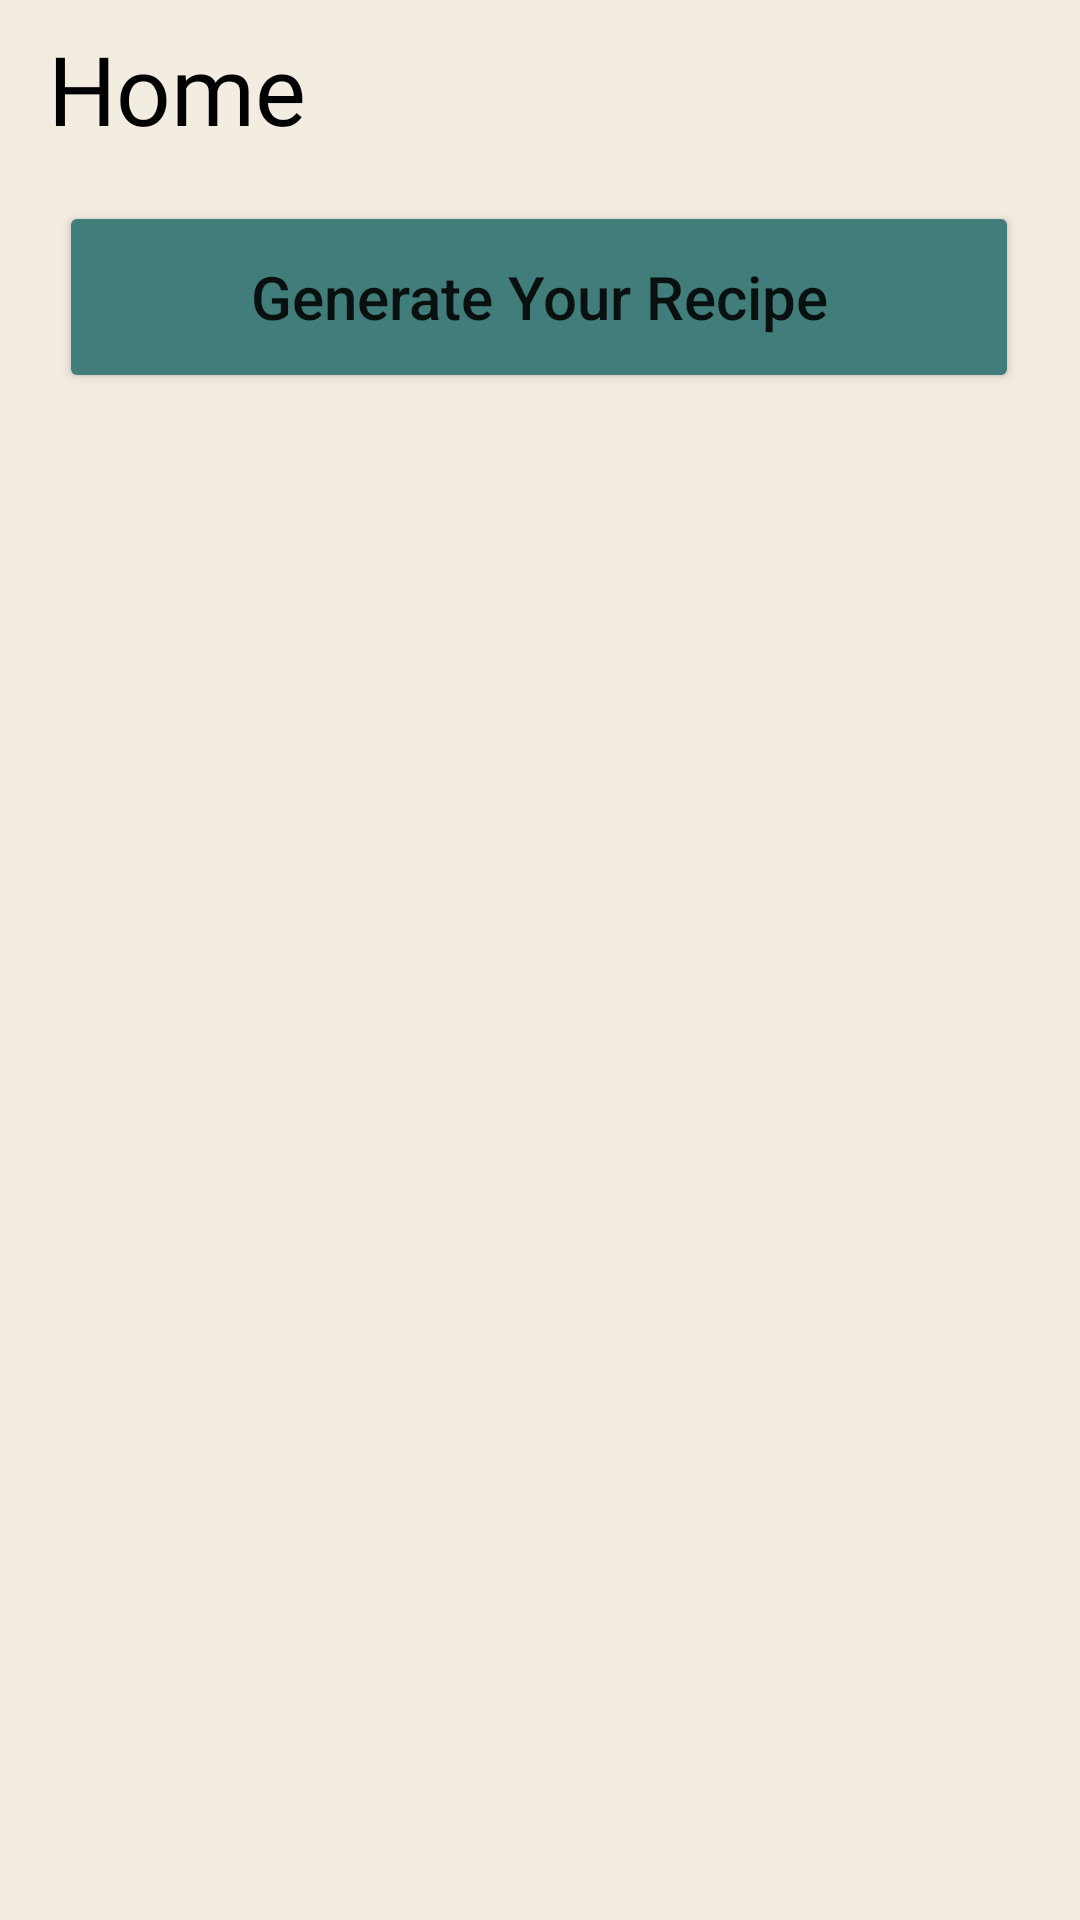

This screen was rendered from an Android layout file. Write that file and the resources it references.
<!-- AndroidManifest.xml: application theme Theme.Healthyplate -->
<!-- res/layout/fragment_home.xml -->
<?xml version="1.0" encoding="utf-8"?>
<androidx.constraintlayout.widget.ConstraintLayout xmlns:android="http://schemas.android.com/apk/res/android"
    xmlns:app="http://schemas.android.com/apk/res-auto"
    xmlns:tools="http://schemas.android.com/tools"
    android:layout_width="match_parent"
    android:layout_height="match_parent"
    android:background="@color/cream"
    tools:context=".ui.home.HomeFragment">

    <Button
        android:id="@+id/btn_generateHome"
        android:layout_width="320dp"
        android:layout_height="64dp"
        android:layout_marginStart="45dp"
        android:layout_marginTop="16dp"
        android:layout_marginEnd="46dp"
        android:backgroundTint="@color/green1"
        android:text="Generate Your Recipe"
        android:textAllCaps="false"
        android:textSize="20sp"
        app:cornerRadius="30dp"
        app:layout_constraintEnd_toEndOf="parent"
        app:layout_constraintStart_toStartOf="parent"
        app:layout_constraintTop_toBottomOf="@+id/txt_home" />

    <TextView
        android:id="@+id/txt_home"
        android:layout_width="wrap_content"
        android:layout_height="wrap_content"
        android:layout_marginStart="16dp"
        android:layout_marginTop="8dp"
        android:fontFamily="@font/inter_bold"
        android:text="Home"
        android:textColor="@color/black"
        android:textSize="32sp"
        app:layout_constraintStart_toStartOf="parent"
        app:layout_constraintTop_toTopOf="parent" />
</androidx.constraintlayout.widget.ConstraintLayout>
<!-- resources referenced by this layout -->
<resources>
  <color name="black">#FF000000</color>
  <color name="cream">#FFF2ECE1</color>
  <color name="green1">#FF417D7A</color>
  <style name="Theme.Healthyplate" parent="Theme.MaterialComponents.DayNight.DarkActionBar">
          
          <item name="colorPrimary">@color/green2</item>
          <item name="colorPrimaryVariant">@color/green1</item>
          <item name="colorOnPrimary">@color/white</item>
          
          <item name="colorSecondary">@color/teal_200</item>
          <item name="colorSecondaryVariant">@color/teal_700</item>
          <item name="colorOnSecondary">@color/black</item>
          
          <item name="android:statusBarColor" tools:targetApi="l">?attr/colorPrimaryVariant</item>
          
      </style>
  <color name="green2">#FF1D5C63</color>
  <color name="white">#FFFFFFFF</color>
  <color name="teal_200">#FF03DAC5</color>
  <color name="teal_700">#FF018786</color>
</resources>
